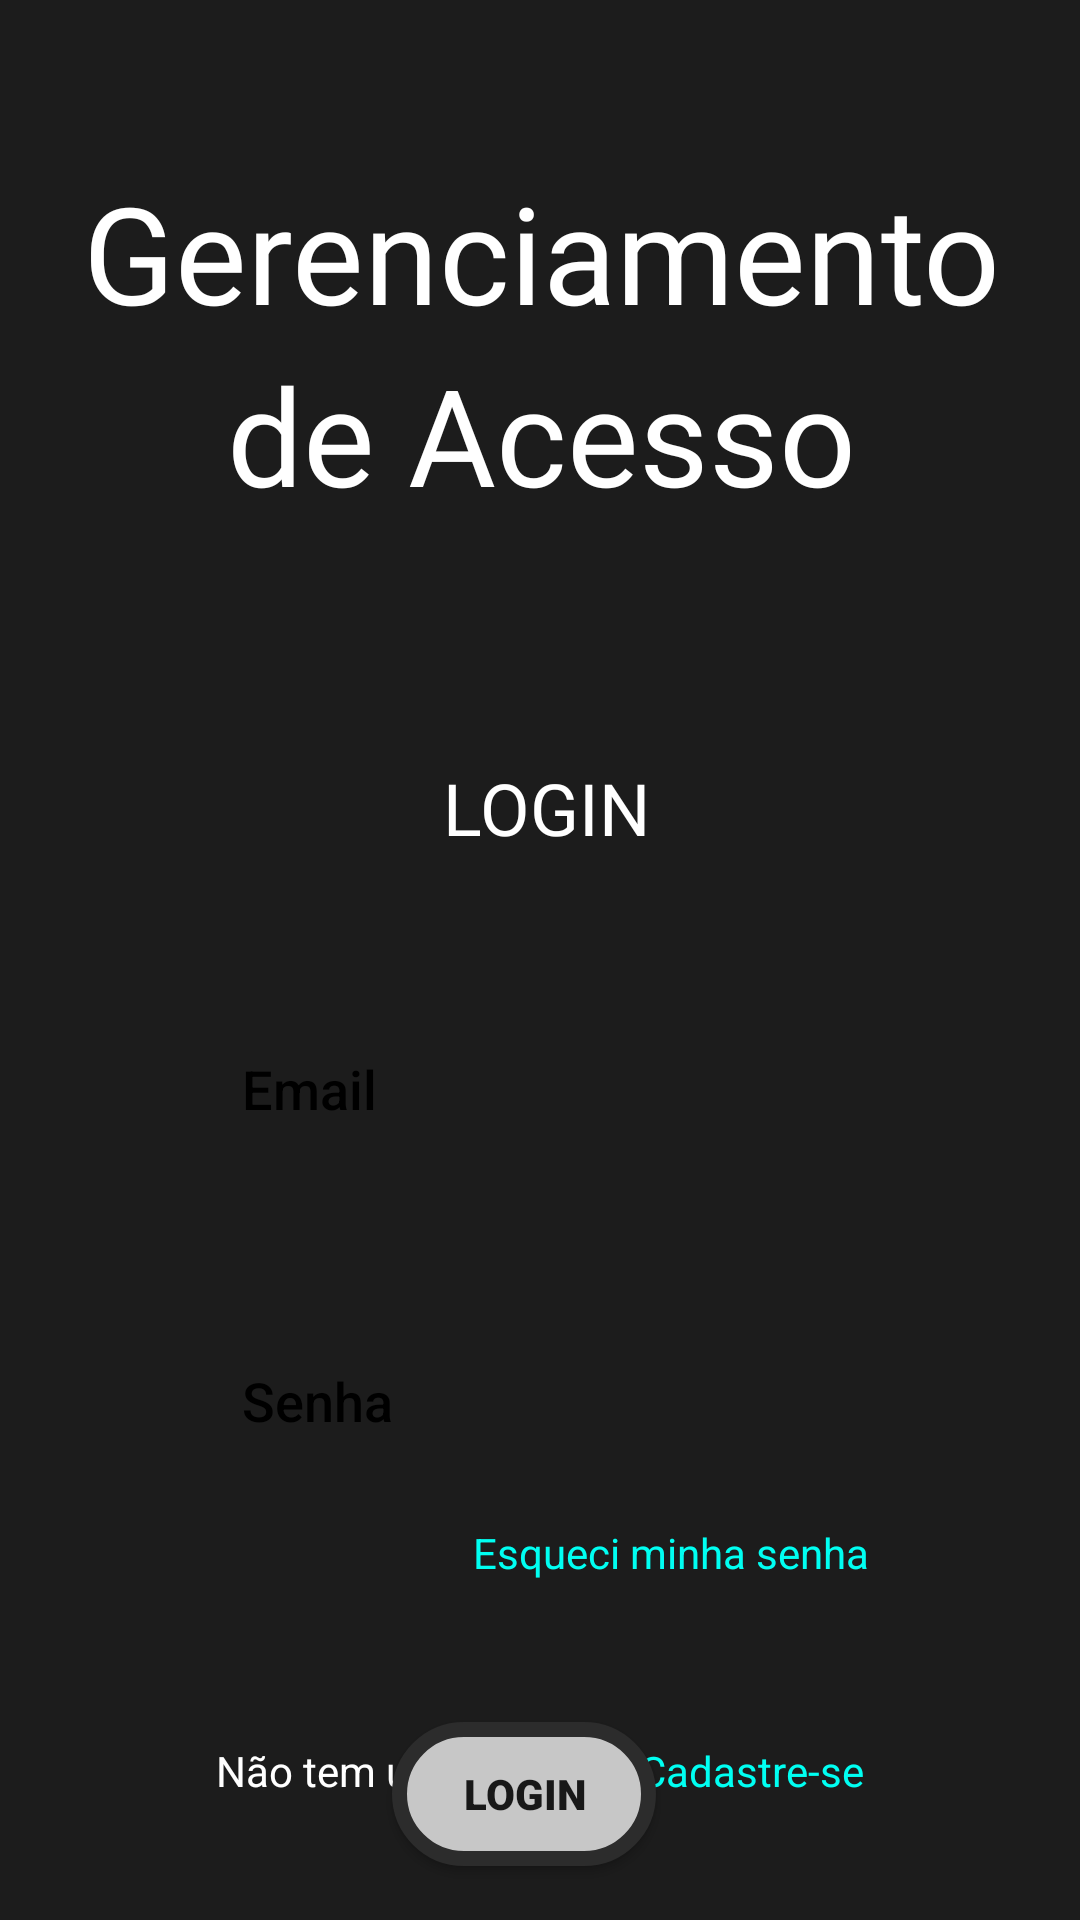

Android layout source for this screen:
<!-- AndroidManifest.xml: application theme Theme.Prj_connectAuth -->
<!-- res/layout/activity_login.xml -->
<?xml version="1.0" encoding="utf-8"?>
<androidx.constraintlayout.widget.ConstraintLayout xmlns:android="http://schemas.android.com/apk/res/android"
    xmlns:app="http://schemas.android.com/apk/res-auto"
    xmlns:tools="http://schemas.android.com/tools"
    android:id="@+id/main"
    android:layout_width="match_parent"
    android:layout_height="match_parent"
    tools:context=".LoginActivity">

    <TextView
        android:id="@+id/login_tv_tittle"
        android:layout_width="364dp"
        android:layout_height="145dp"
        android:layout_marginTop="54dp"
        android:fontFamily="@font/quantico"
        android:lineSpacingExtra="8sp"
        android:text="Gerenciamento de Acesso"
        android:textAlignment="center"
        android:textAppearance="@style/TextAppearance.AppCompat.Display2"
        android:textSize="@dimen/tv_actv_tittle"
        android:typeface="monospace"
        app:layout_constraintEnd_toEndOf="parent"
        app:layout_constraintHorizontal_bias="0.5"
        app:layout_constraintStart_toStartOf="parent"
        app:layout_constraintTop_toTopOf="parent" />

    <EditText
        android:id="@+id/login_etxt_email"
        style="@style/MY_InputETextStyle"
        android:layout_width="@dimen/ti_width"
        android:layout_height="@dimen/ti_height"
        android:layout_marginTop="140dp"
        android:background="@drawable/etext_rounded"
        android:ems="10"
        android:hint="Email"
        android:inputType="textEmailAddress"
        android:padding="10dp"
        app:layout_constraintEnd_toEndOf="parent"
        app:layout_constraintStart_toStartOf="parent"
        app:layout_constraintTop_toBottomOf="@+id/login_tv_tittle" />

    <EditText
        android:id="@+id/login_etxt_password"
        style="@style/MY_InputETextStyle"
        android:layout_width="@dimen/ti_width"
        android:layout_height="@dimen/ti_height"
        android:layout_marginTop="56dp"
        android:background="@drawable/etext_rounded"
        android:ems="10"
        android:hint="Senha"
        android:inputType="textPassword"
        android:padding="10dp"
        app:layout_constraintStart_toStartOf="@+id/login_etxt_email"
        app:layout_constraintTop_toBottomOf="@+id/login_etxt_email" />

    <android.widget.Button
        android:id="@+id/login_btt_login"
        android:layout_width="wrap_content"
        android:layout_height="wrap_content"
        android:layout_marginStart="60dp"
        android:layout_marginTop="83dp"
        android:background="@drawable/btt_default"
        android:fontFamily="sans-serif-black"
        android:text="Login"
        android:textColor="@color/btt_textColor"
        app:layout_constraintStart_toStartOf="@+id/login_etxt_password"
        app:layout_constraintTop_toBottomOf="@+id/login_etxt_password" />

    <TextView
        android:id="@+id/login_btt_FgtPassword"
        android:layout_width="wrap_content"
        android:layout_height="wrap_content"
        android:layout_marginTop="12dp"
        android:clickable="true"
        android:paddingVertical="5dp"
        android:text="Esqueci minha senha"
        android:textColor="#00FFF2"
        android:textSize="14sp"
        app:layout_constraintEnd_toEndOf="@+id/login_etxt_password"
        app:layout_constraintTop_toBottomOf="@+id/login_etxt_password" />

    <TextView
        android:id="@+id/login_tv_footer_l"
        android:layout_width="wrap_content"
        android:layout_height="wrap_content"
        android:layout_marginEnd="4dp"
        android:layout_marginBottom="36dp"
        android:includeFontPadding="false"
        android:paddingVertical="5dp"
        android:text="Não tem uma conta ?"
        android:textAlignment="center"

        app:layout_constraintBottom_toBottomOf="parent"

        app:layout_constraintEnd_toStartOf="@+id/login_btt_register"
        app:layout_constraintHorizontal_bias="0.5"
        app:layout_constraintHorizontal_chainStyle="packed"
        app:layout_constraintStart_toStartOf="parent" />

    <TextView
        android:id="@+id/login_btt_register"
        android:layout_width="wrap_content"
        android:layout_height="wrap_content"
        android:layout_marginStart="4dp"
        android:layout_marginBottom="36dp"
        android:clickable="true"
        android:includeFontPadding="false"
        android:paddingVertical="5dp"
        android:text="Cadastre-se"
        android:textAlignment="center"
        android:textColor="#00FFF2"

        app:layout_constraintBottom_toBottomOf="parent"
        app:layout_constraintEnd_toEndOf="parent"
        app:layout_constraintStart_toEndOf="@+id/login_tv_footer_l" />

    <TextView
        android:id="@+id/login_tv_pagename"
        android:layout_width="wrap_content"
        android:layout_height="wrap_content"
        android:fontFamily="@font/quantico"
        android:text="Login"
        android:textAlignment="center"
        android:textAllCaps="true"
        android:textSize="24sp"
        app:layout_constraintBottom_toTopOf="@+id/login_etxt_email"
        app:layout_constraintEnd_toEndOf="parent"
        app:layout_constraintHorizontal_bias="0.508"
        app:layout_constraintStart_toStartOf="parent"
        app:layout_constraintTop_toBottomOf="@+id/login_tv_tittle" />

</androidx.constraintlayout.widget.ConstraintLayout>
<!-- resources referenced by this layout -->
<resources>
  <color name="btt_textColor">#181818</color>
  <dimen name="ti_height">48dp</dimen>
  <dimen name="ti_width">219dp</dimen>
  <dimen name="tv_actv_tittle">45sp</dimen>
  <!-- drawable btt_default (drawable) -->
  <?xml version="1.0" encoding="utf-8"?>
  <shape xmlns:android="http://schemas.android.com/apk/res/android">
  
      <solid android:color="@color/btt_bkg"/>
  
      <stroke
          android:width="5dp"
          android:color="@color/btt_strokeColor"
          />
  
      <corners android:radius="100dp"/>
  
  </shape>
  <style name="MY_InputETextStyle" parent="Widget.AppCompat.EditText">
  
          <item name="android:layout_width">@dimen/ti_width</item>
          <item name="android:layout_height">@dimen/ti_height</item>
          <item name="android:fontFamily">sans-serif-medium</item>
  
          <item name="android:background">@drawable/etext_rounded</item>
          <item name="android:padding">10dp</item>
          <item name="android:textColorHint">#FF000000</item>
          <item name="android:textColor">#FF000000</item>
  
      </style>
  <style name="Theme.Prj_connectAuth" parent="Base.Theme.Prj_connectAuth" />
  <color name="btt_bkg">#C7C7C7</color>
  <color name="btt_strokeColor">#2C2C2C</color>
  <style name="Base.Theme.Prj_connectAuth" parent="Theme.Material3.DayNight.NoActionBar">
  
          
          
          <item name="android:background">@color/page_bkg</item>
          <item name="android:textColor">@color/white</item>
          <item name="android:textColorHint">@color/black</item>
      </style>
  <color name="page_bkg">#1C1C1C</color>
  <color name="white">#FFFFFFFF</color>
  <color name="black">#FF000000</color>
</resources>
